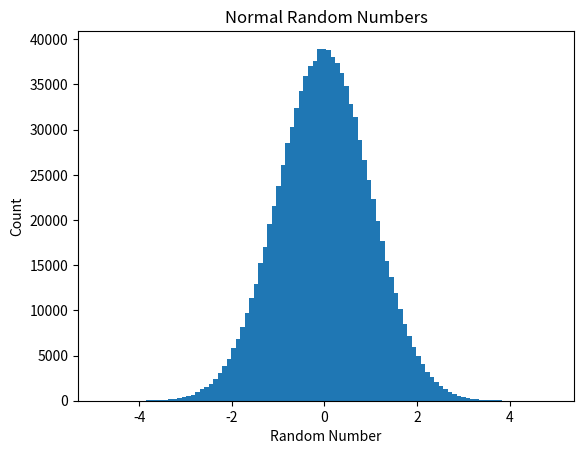

The script that saved this image:
#!/usr/bin/env python
"""
    Artificial Intelligence for Humans
    Volume 1: Fundamental Algorithms
    Python Version
    http://www.aifh.org
    http://www.jeffheaton.com

    Code repository:
    https://github.com/jeffheaton/aifh

    Copyright 2013 by Jeff Heaton

    Licensed under the Apache License, Version 2.0 (the "License");
    you may not use this file except in compliance with the License.
    You may obtain a copy of the License at

        http://www.apache.org/licenses/LICENSE-2.0

    Unless required by applicable law or agreed to in writing, software
    distributed under the License is distributed on an "AS IS" BASIS,
    WITHOUT WARRANTIES OR CONDITIONS OF ANY KIND, either express or implied.
    See the License for the specific language governing permissions and
    limitations under the License.

    For more information on Heaton Research copyrights, licenses
    and trademarks visit:
    http://www.heatonresearch.com/copyright
============================================================================================================
This example shows how to chart normal and uniform random numbers.  Simply pass the parameter of "normal"
or "uniform" to the script.

"""
__author__ = 'jheaton'

import sys
import numpy as np
import matplotlib.pyplot as plt

# Determine if we are requested to plot normal or uniform.
if len(sys.argv) != 2 or sys.argv[1] == 'normal':
    plt.title("Normal Random Numbers")
    x = np.random.randn(1000000)
else:
    plt.title("Uniform Random Numbers")
    x = np.random.rand(1000000)

plt.xlabel('Random Number')
plt.ylabel('Count')
plt.hist(x, 100)
plt.show()
